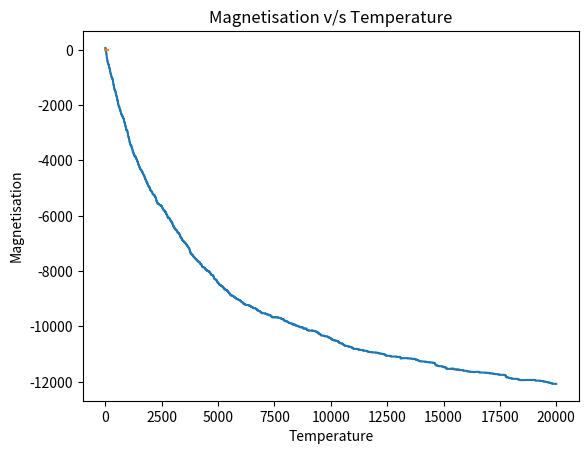

Generate this figure with matplotlib:
import numpy as np
import matplotlib.pyplot as plt
import random


class Ising:
    def __init__(self, x, y, B=1.0, J=1.0, M=1.0, kT=1.0, xr=2, yr=2):
        ''' The initialization of the Ising class object, the enteries in order are x-length, y-length, Magnetic Field, Coupling Factor, Mu, kT, Periodic Boundary conditions x and y '''
        self.xlen = x
        self.ylen = y
        # Default Config
        # self.config = np.ones((x, y), dtype=int)
        self.config = [[1.0 for __ in range(y)] for _ in range(x)]
        # Characteristic properties --> Optional (Defaults already present)
        self.mag = B
        self.coup = J
        self.mu = M
        self.kT = kT
        self.xr = xr
        self.yr = yr
        self.prob = 0

    def __str__(self):
        ''' Returns the configuration when the object is printed'''
        return str(np.array(self.config))

    def reset(self):
        ''' Reset the configuration to all ones'''
        # self.config = np.ones((self.xlen, self.ylen), dtype=int)
        self.config = [[1.0 for __ in range(self.ylen)]
                       for _ in range(self.xlen)]

    def random(self):
        ''' Randomizes the configurations'''
        change = [-1, 1]
        for i in range(self.xlen):
            for j in range(self.ylen):
                self.config[i][j] = change[random.randint(0, 1)]

    def magnetization(self):
        ''' Returns the magnetization of the current configuration'''
        return self.mu*sum([sum(lst) for lst in self.config])/(self.xlen*self.ylen)

    def energy(self):
        ''' Calculates the energy of the current configuration od the given Ising model'''
        # Potential only fron magnetic field
        V = -1 * self.mag * sum([sum(lst) for lst in self.config])
        V *= self.xr + self.yr - 1

        # Potential from interactions
        # For the interactions coupling with only the element below it and after it is considered
        # so as to not have any duplications
        temp = 0
        temp1 = 0
        temp2 = 0
        for i in range(self.xlen):
            for j in range(self.ylen):
                if i != self.xlen - 1:
                    temp -= self.config[i][j] * self.config[i+1][j]
                if j != self.ylen - 1:
                    temp -= self.config[i][j] * self.config[i][j+1]
        temp *= (self.xr + self.yr - 1)

        # Applying PBC conditions
        for j in range(self.ylen):
            temp1 -= self.config[-1][j] * self.config[0][j]
        temp1 *= self.xr

        for j in range(self.xlen):
            temp2 -= self.config[j][-1] * self.config[j][0]
        temp2 *= self.yr

        temp += temp1 + temp2
        # Complete energy due to Coupling
        temp *= self.coup

        # Total Energy
        V += temp
        return V

    def MC(self):
        nx = random.randint(0, self.xlen-1)
        ny = random.randint(0, self.ylen-1)

        SumSpin = 0

        if nx != self.xlen-1:
            SumSpin += self.config[nx+1][ny]
        else:
            SumSpin += self.config[0][ny]
        if ny != self.ylen-1:
            SumSpin += self.config[nx][ny+1]
        else:
            SumSpin += self.config[nx][0]
        if nx != 0:
            SumSpin += self.config[nx-1][ny]
        else:
            SumSpin += self.config[-1][ny]
        if ny != 0:
            SumSpin += self.config[nx][ny-1]
        else:
            SumSpin += self.config[nx][-1]

        V = self.config[nx][ny]*(self.mag*self.mu*2 + self.coup*SumSpin)
        # Due to the PBC, multiple changes happen at once
        # Hence Potential =
        V *= self.xr + self.yr - 1
        p_acc = np.exp(-1.0/self.kT*V)
        if V < 0 or random.random() < p_acc:
            self.config[nx][ny] *= -1
            accept = True
        else:
            accept = False
        self.prob = p_acc
        return accept

    def Heat(self, stepSize, totStep):
        Step = 0
        E = 0
        U = 0
        while Step < totStep:
            flag = self.MC()
            if flag == True:
                Step += 1
                if Step % stepSize == 0:
                    temp = self.energy()
                    E += temp
                    U += temp*temp
        totEnergy = U - E*E
        totEnergy /= Step
        C = totEnergy/(self.kT*self.kT)
        return C

    def Mag_Step(self, stepSize, totStep):
        Step = 0
        E = 0
        U = 0
        while Step < totStep:
            flag = self.MC()
            Step += 1
            if Step % stepSize == 0:
                E = self.magnetization()
        E /= Step
        return E

    def equiibration(self, steps):
        x = np.array([])
        y = np.array([])
        i = 0
        while i < steps * self.xlen * self.ylen * (self.xr + self.yr - 1):
            flag = modObj.MC()
            val = modObj.energy()
            x = np.append(x, val)
            y = np.append(y, i)
            i += 1
        return [x, y]


modObj = Ising(50, 50, 0)
modObj.mag = 0
modObj.energy()

step = 100
totStep = 2000
modObj.kT = 1
modObj.random()
x = []
for i in range(20000):
    modObj.MC()
    x.append(modObj.energy())
plt.xlabel('Temperature')
plt.ylabel('Energy')
plt.plot(list(range(20000)), x)
plt.title('Energy v/s Temperature')
plt.show()

modObj.mag = 0
step = 100
totStep = 100
finTemp = 100
minTemp = 0.5
x = []
y = []
for i in np.linspace(minTemp, finTemp, 300):
    modObj.kT = i
    x.append(modObj.Mag_Step(step, totStep))
    y.append(i)
plt.xlabel('Temperature')
plt.ylabel('Magnetisation')
plt.plot(y, x)
plt.title('Magnetisation v/s Temperature')
plt.show()
